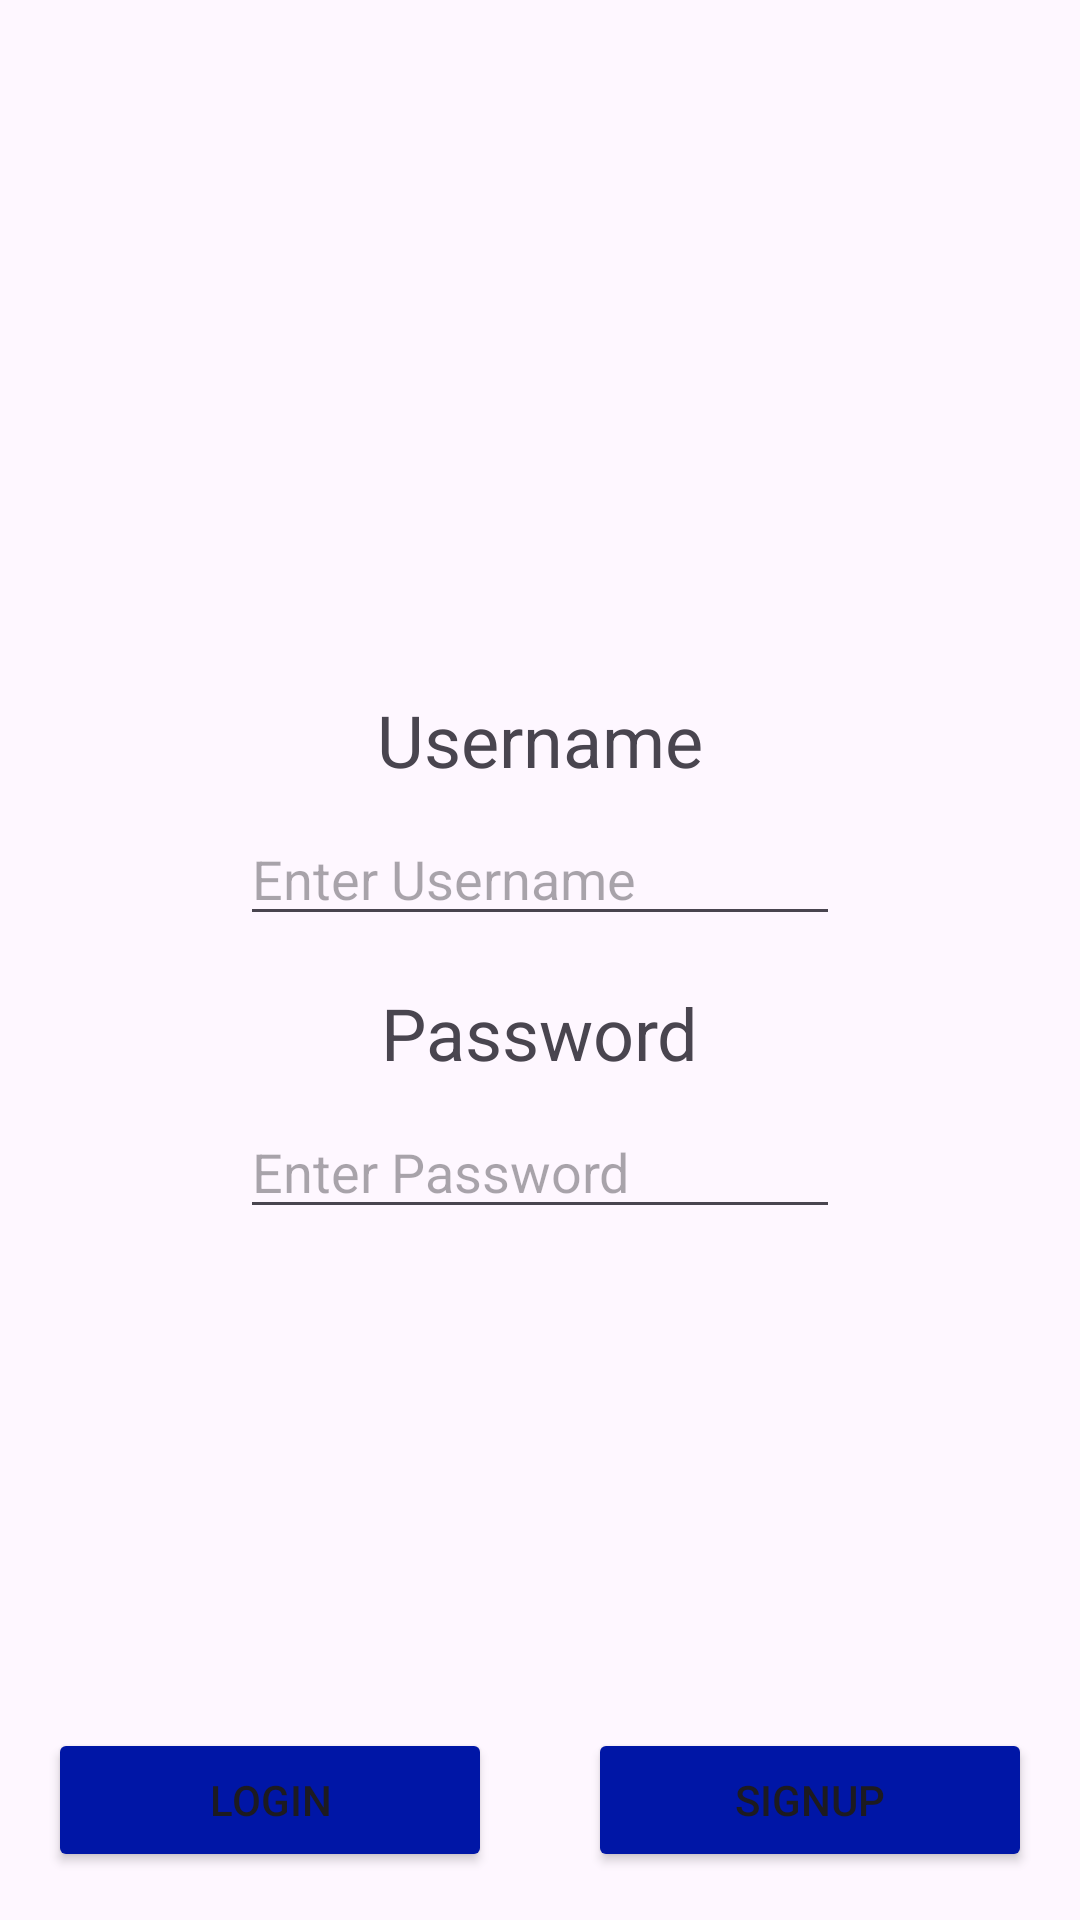

Reconstruct the res/layout file that produces this screen, plus the resources it refers to.
<!-- AndroidManifest.xml: application theme Theme.Mousketeers -->
<!-- res/layout/activity_login_signup.xml -->
<?xml version="1.0" encoding="utf-8"?>
<androidx.constraintlayout.widget.ConstraintLayout xmlns:android="http://schemas.android.com/apk/res/android"
    xmlns:app="http://schemas.android.com/apk/res-auto"
    xmlns:tools="http://schemas.android.com/tools"
    android:id="@+id/main"
    android:layout_width="match_parent"
    android:layout_height="match_parent"
    tools:context=".MainActivity">

    
    <LinearLayout
        android:layout_width="wrap_content"
        android:layout_height="wrap_content"
        android:orientation="vertical"
        app:layout_constraintTop_toTopOf="parent"
        app:layout_constraintBottom_toBottomOf="parent"
        app:layout_constraintStart_toStartOf="parent"
        app:layout_constraintEnd_toEndOf="parent"
        android:gravity="center">

        
        <TextView
            android:id="@+id/username_textView"
            android:layout_width="wrap_content"
            android:layout_height="wrap_content"
            android:text="Username"
            android:textSize="24sp"
            android:layout_gravity="center" />

        
        <EditText
            android:id="@+id/username_editText"
            android:layout_width="200dp"
            android:layout_height="wrap_content"
            android:hint="Enter Username"
            android:layout_marginTop="8dp" />

        
        <TextView
            android:id="@+id/password_textView"
            android:layout_width="wrap_content"
            android:layout_height="wrap_content"
            android:text="Password"
            android:textSize="24sp"
            android:layout_marginTop="16dp"
            android:layout_gravity="center" />

        
        <EditText
            android:id="@+id/password_editText"
            android:layout_width="200dp"
            android:layout_height="wrap_content"
            android:hint="Enter Password"
            android:inputType="textPassword"
            android:layout_marginTop="8dp" />
    </LinearLayout>

    
    <Button
        android:id="@+id/login_button"
        android:layout_width="0dp"
        android:layout_height="wrap_content"
        android:layout_margin="16dp"
        android:layout_marginBottom="32dp"
        android:backgroundTint="#0016A6"
        android:text="Login"
        app:layout_constraintBottom_toBottomOf="parent"
        app:layout_constraintEnd_toStartOf="@+id/signup_button"
        app:layout_constraintStart_toStartOf="parent" />

    
    <Button
        android:id="@+id/signup_button"
        android:layout_width="0dp"
        android:layout_height="wrap_content"
        android:layout_margin="16dp"
        android:layout_marginBottom="32dp"
        android:backgroundTint="#0016A6"
        android:text="Signup"
        app:layout_constraintBottom_toBottomOf="parent"
        app:layout_constraintEnd_toEndOf="parent"
        app:layout_constraintStart_toEndOf="@id/login_button" />

</androidx.constraintlayout.widget.ConstraintLayout>
<!-- resources referenced by this layout -->
<resources>
  <style name="Theme.Mousketeers" parent="Base.Theme.Mousketeers" />
  <style name="Base.Theme.Mousketeers" parent="Theme.Material3.DayNight.NoActionBar">
          
          
      </style>
</resources>
